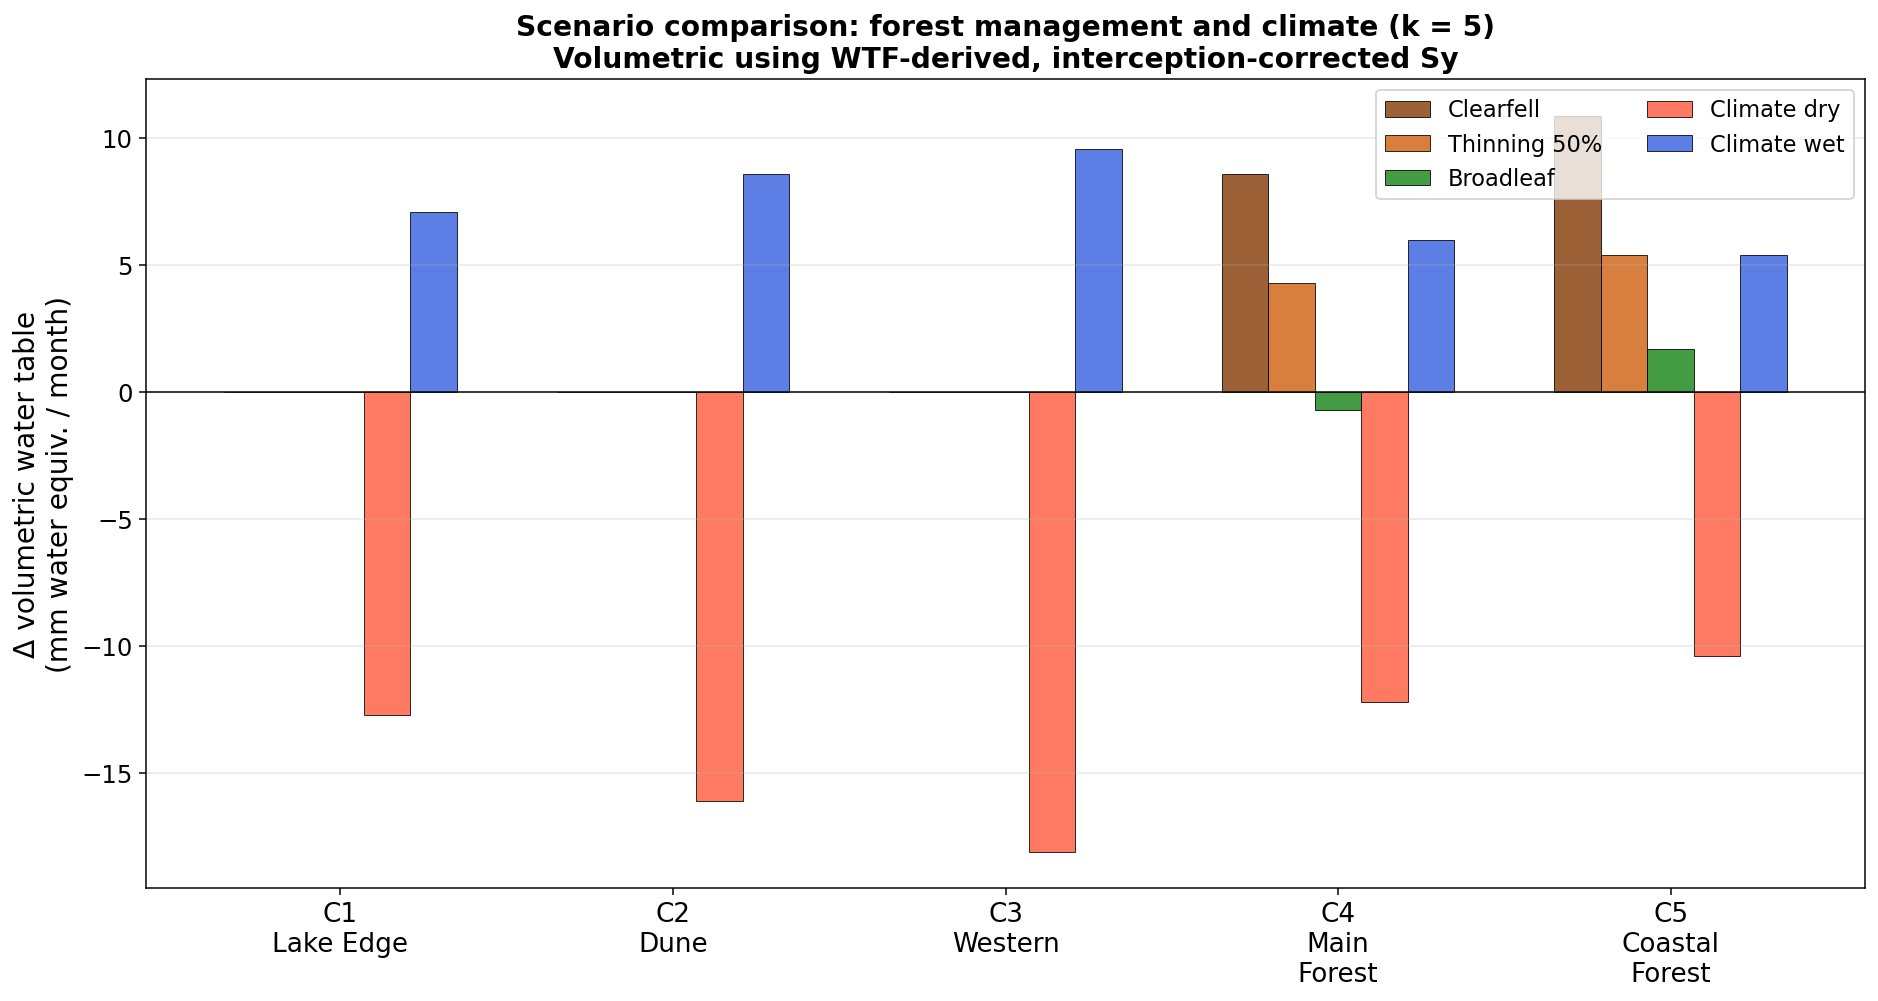

The file beside this chart, header and first rows:
Scenario, Cluster, Delta_vol_mm_per_month
Clearfell, C1, 0.0
Clearfell, C2, 0.0
Clearfell, C3, 0.0
Clearfell, C4, 8.6
Clearfell, C5, 10.9
Thinning 50%, C1, 0.0
Thinning 50%, C2, 0.0
Thinning 50%, C3, 0.0
Thinning 50%, C4, 4.3
Thinning 50%, C5, 5.4
Broadleaf, C1, 0.0
Broadleaf, C2, 0.0
Broadleaf, C3, 0.0
Broadleaf, C4, -0.7
Broadleaf, C5, 1.7
Climate dry, C1, -12.7
Climate dry, C2, -16.1
Climate dry, C3, -18.1
Climate dry, C4, -12.2
Climate dry, C5, -10.4
Climate wet, C1, 7.1
Climate wet, C2, 8.6
Climate wet, C3, 9.6
Climate wet, C4, 6.0
Climate wet, C5, 5.4
